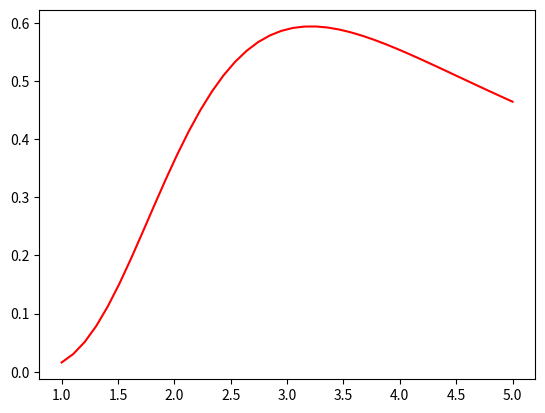

The matplotlib source for this figure:
import numpy as np
import math
import matplotlib.pyplot as plt
from scipy import linalg
import sys
import time
import random

J = 1

def calculate_energy(S,j,k): # calculates the energy contribution of element S[jk]
	dimension = S.shape[0]
	energy = -J*(S[j,k]*S[j-1,k] + S[j,k]*S[(j+1)%dimension,k] + S[j,k]*S[j,k-1] + S[j,k]*S[j,(k+1)%dimension]) 
	return(energy)

def metropolis(S,RN,w, energy, spin):
	dimension = S.shape[0]
	j = random.randint(0,dimension-1)
	k = random.randint(0,dimension-1)
	old_energy = calculate_energy(S,j,k)
	S[j,k] = -S[j,k] #flip spin j,k
	temp_energy = calculate_energy(S,j,k)
	delta_energy = temp_energy-old_energy				
	
	if temp_energy > old_energy:
		if RN >= w[delta_energy]: # Metropolis algorithm: 
			S[j,k] = -S[j,k] # Undo the flip/reject the move
				
		else:
			energy += delta_energy # accept move
			spin += 2*S[j,k]
	else :
		energy += delta_energy # 100% acceptance when temp_energy < old_energy
		spin += 2*S[j,k]
	return(S, energy, spin)

def monte_carlo(S,T,MC_cycles):
	dimension = S.shape[0] 
	energy_sum = 0
	spin_sum = 0
	energy = 0
	spin = 0 #the total spin of the system
	
	energy_mean = np.zeros(MC_cycles)
	energy_squared = np.zeros(MC_cycles)
	magnetization_mean = np.zeros(MC_cycles)
	magnetization_squared = np.zeros(MC_cycles)
	energy_of_state = np.zeros(MC_cycles)

	w = {-8:math.exp(-(-8)/T),-4:math.exp(-(-4)/T), 0:math.exp(-(0)/T), 4:math.exp(-(4)/T),8:math.exp(-(8)/T)} #list with delta_energies and calculated w's 
	RN = np.random.random(size = MC_cycles) #random numbers for the MC-cycle
	
	# calculate the total energy of the system:
	for j in range(dimension):
		for k in range(dimension):
			energy += 0.5*calculate_energy(S,j,k)
			spin += S[j,k]
	
	energy_mean[0] = energy
	magnetization_mean[0] = spin
	energy_of_state[0] = energy
	energy_squared[0] = energy**2
	magnetization_squared[0] = spin**2


	for i in range(1,MC_cycles):
		# proposes one spint to flip. Either accepts or rejects the move. Updates energy and spin of the system:
		rn = RN[i]
		S, energy, spin = metropolis(S ,rn ,w , energy, spin) 
		
		# adds values to the solution vectors:
		energy_of_state[i] = energy # stores the energy of each cycle
		energy_sum += energy # adds the enegy of this cycle to the energy of the previous one
		spin_sum += np.abs(spin) # adds the magnetizatio of this cycle to the magnetization of the previous one
		energy_mean[i] = energy_sum/i
		magnetization_mean[i] = spin_sum/i
		energy_squared[i] = energy_squared[i-1] + energy**2
		magnetization_squared[i] = magnetization_squared[i-1]+spin**2
	
	for i in range(1,MC_cycles):	# calculates the mean energy squared and the mean magnetization squared
		energy_squared[i] = energy_squared[i]/i
		magnetization_squared[i] = magnetization_squared[i]/i

	return(energy_mean, energy_squared, magnetization_mean, magnetization_squared, energy_of_state)

def make_functions_of_T(S, MC_cycles, T_min, T_max, T_step):
	temperature = np.linspace(T_min,T_max, num = T_step)
	i = 0
	energy_mean = np.zeros((T_step,MC_cycles))
	energy_squared = np.zeros((T_step,MC_cycles)) 
	magnetization_mean = np.zeros((T_step,MC_cycles))
	magnetization_squared = np.zeros((T_step,MC_cycles))
	energy_of_state = np.zeros((T_step,MC_cycles))
	C_V = np.zeros((T_step,MC_cycles))
	chi = np.zeros((T_step,MC_cycles))
	dimension = S.shape[0]
	for T in temperature:
		energy_mean[i], energy_squared[i], magnetization_mean[i], magnetization_squared[i], energy_of_state[i] = monte_carlo(S,T,MC_cycles)
		C_V[i] = (energy_squared[i] - energy_mean[i]**2)/T**2
		chi[i] = (magnetization_squared[i]- magnetization_mean[i]**2)/T
		np.save('data/state_{0}_{1}.npz'.format(T,dimension),S)
		i += 1

	np.save('data/energy_mean_{0}.npy'.format(dimension),energy_mean)
	np.save('data/energy_squared_{0}.npy'.format(dimension),energy_squared)
	np.save('data/magnetization_mean_{0}.npy'.format(dimension),magnetization_mean)
	np.save('data/magnetization_squared_{0}.npy'.format(dimension),magnetization_squared)
	np.save('data/temperature_{0}.npy'.format(dimension),temperature)

	return(energy_mean[:,MC_cycles-1], magnetization_mean[:,MC_cycles-1], C_V[:,MC_cycles-1], chi[:,MC_cycles-1], temperature, MC_cycles)

def plot_functions_of_T(energy_mean, magnetization_mean, C_V, chi,temperature, MC_cycles):
	E_exact, C_V_exact, M_exact, chi_exact = exact_expressions(temperature)
	
	plt.plot(temperature ,energy_mean,label ="Monte Carlo ( %d cycles)" %MC_cycles)
	plt.plot(temperature, E_exact, label = "Exact")
	plt.xlabel('temperature')
	plt.ylabel('mean energy')
	plt.title('Mean energy as a function of temperature ')
	plt.legend()
	plt.savefig('energy_mean',dpi=225)
	plt.show()

	plt.plot(temperature ,magnetization_mean, label ="Monte Carlo ( %d cycles)" %MC_cycles)
	plt.plot(temperature, M_exact, label = "Exact")
	plt.xlabel('temperature')
	plt.ylabel('mean magnetization')
	plt.title('Mean magnetization as a function of temperature')
	plt.legend()
	plt.savefig('magnetization_mean',dpi=225)
	plt.show()

	plt.plot(temperature ,C_V,label ="Monte Carlo ( %d cycles)" %MC_cycles)
	plt.plot(temperature, C_V_exact, label = "Exact")
	plt.xlabel('temperature')
	plt.ylabel('C_V')
	plt.title('Heat capacity as a function of temperature')
	plt.legend()
	plt.savefig('C_V',dpi=225)
	plt.show()

	plt.plot(temperature ,chi,label ="Monte Carlo ( %d cycles)" %MC_cycles)
	plt.plot(temperature, chi_exact, label = "Exact")
	plt.xlabel('temperature')
	plt.ylabel('chi')
	plt.title('Susceptibility as a function of temperature')
	plt.legend()
	plt.savefig('chi',dpi=225)
	plt.show()

def exact_expressions(temperature):
	#temperature = np.linspace(1,T_max, num = T_step)
	J = 1
	beta = np.zeros(len(temperature))
	Z = np.zeros(len(temperature))
	E =np.zeros(len(temperature))
	E_squared = np.zeros(len(temperature))
	C_V = np.zeros(len(temperature))
	M = np.zeros(len(temperature))
	M_squared = np.zeros(len(temperature))
	chi = np.zeros(len(temperature))
	i=0
	for T in temperature:
	
		beta[i] = 1/(T*J)
		Z[i] = 12 + 2*math.exp(8/T) + 2*math.exp(-8/T)
		E[i] = 2*8*J/Z[i] * (- math.exp(8/T) + math.exp(-8/T))
		E_squared[i] = 2*8**2*J**2/Z[i] * (math.exp(8/T) + math.exp(-8/T))
		C_V[i] = beta[i]*(E_squared[i] - E[i]**2)/T
		M[i] = 4*2*(math.exp(8/T)+2)/Z[i]
		M_squared[i] = 2*4**2 *(1+(math.exp(8/T)))/Z[i]
		chi[i] = beta[i]*(M_squared[i] - M[i]**2)
		i+=1
	return(E, C_V, M, chi)


if __name__ == "__main__":
	# parameters:
	dimension = 2
	MC_cycles = 1000000
	T = 1.0
	S = np.ones((dimension,dimension)) #lattice with spins. Can use the previously generated as a starting point for the next temeprature
	#S[0,1]=S[1,0] =-1
	#S[0,0]=S[1,1] =-1

# To make the plot of mean energy as a functon of MC cycles
	#energy_mean, energy_squared, magnetization_mean, magnetization_squared, energy_of_state = monte_carlo(S,T,MC_cycles)
	#energy_target = np.ones(MC_cycles)*(-7.98392834374676)
	#plt.plot(energy_mean)
	#plt.plot(energy_target)
	#plt.xlabel('MC cycles')
	#plt.ylabel('Mean energy')
	#plt.title('Mean energy as a functon of MC cycles')
	#plt.savefig('1000000MCcycles',dpi=225)
	#plt.show()

# To make the plots E(T), M(T), C_V(T), chi(T)
	#plot_functions_of_T(*make_functions_of_T(S, 1000000,1, 3, 30))

# To explore the excaxt expressions
	temperature = np.linspace(1,5, num = 40)
	E, C_V, M, chi = exact_expressions(temperature)
	plt.plot(temperature, chi, 'r')
	plt.show()

	pass